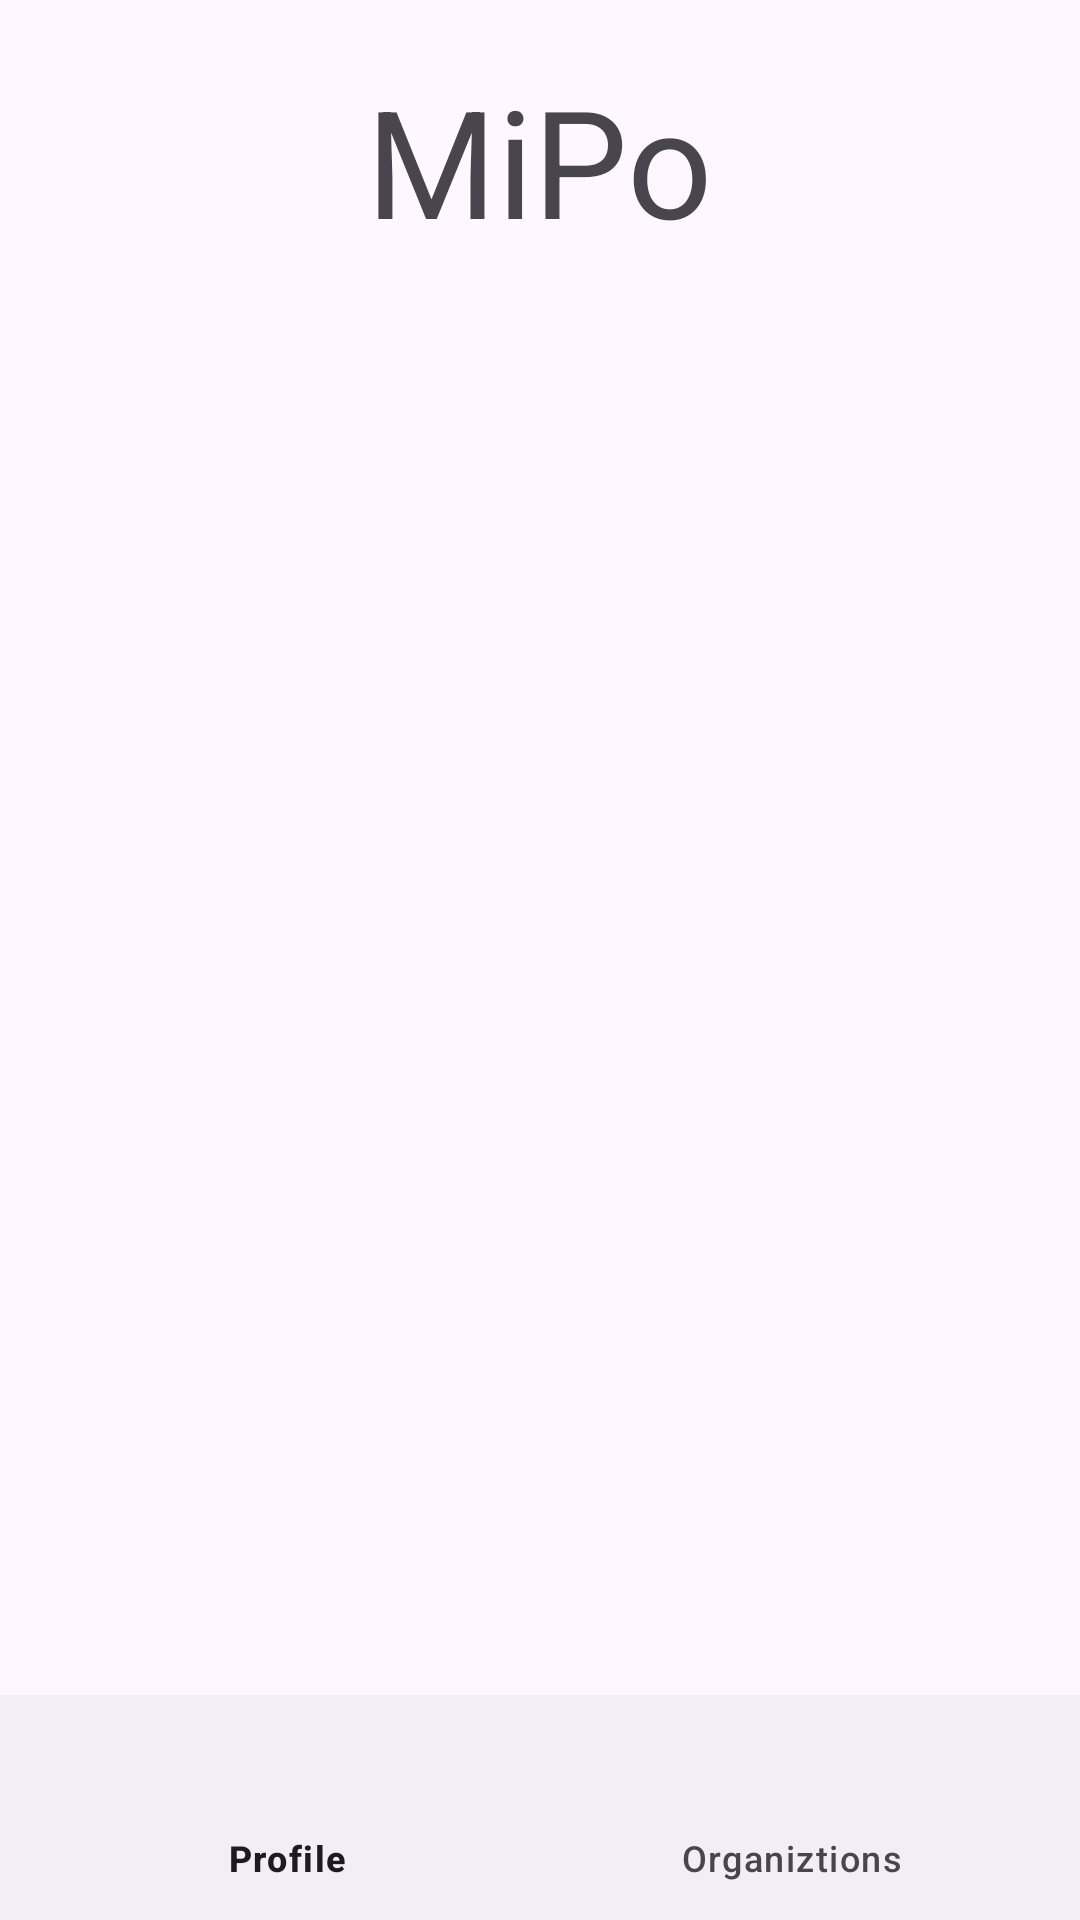

This screen was rendered from an Android layout file. Write that file and the resources it references.
<!-- AndroidManifest.xml: application theme Theme.ScoutsApp -->
<!-- res/layout/activity_main.xml -->
<?xml version="1.0" encoding="utf-8"?>
<RelativeLayout xmlns:android="http://schemas.android.com/apk/res/android"
    xmlns:app="http://schemas.android.com/apk/res-auto"
    xmlns:tools="http://schemas.android.com/tools"
    android:layout_width="match_parent"
    android:layout_height="match_parent"
    tools:context="net.example.mipo.UI.Main.MainActivity">

    <TextView
        android:id="@+id/tvMiPo"
        android:layout_width="wrap_content"
        android:layout_height="wrap_content"
        android:text="MiPo"
        android:textSize="50sp"
        android:layout_centerHorizontal="true"
        android:layout_marginTop="20dp"
        />

    <androidx.viewpager2.widget.ViewPager2
        android:layout_marginTop="25dp"
        android:layout_marginBottom="25dp"
        android:id="@+id/viewpager"
        android:layout_width="match_parent"
        android:layout_height="match_parent"
        android:layout_below="@+id/tvMiPo"
        android:layout_above="@+id/navbar"
        />

    <com.google.android.material.bottomnavigation.BottomNavigationView
        android:id="@+id/navbar"
        android:layout_width="match_parent"
        android:layout_height="75dp"
        android:layout_alignParentBottom="true"
        app:menu="@menu/navbar"
        />

</RelativeLayout>
<!-- resources referenced by this layout -->
<resources>
  <style name="Theme.ScoutsApp" parent="Base.Theme.ScoutsApp" />
  <style name="Base.Theme.ScoutsApp" parent="Theme.Material3.DayNight.NoActionBar">
          
          
      </style>
</resources>
